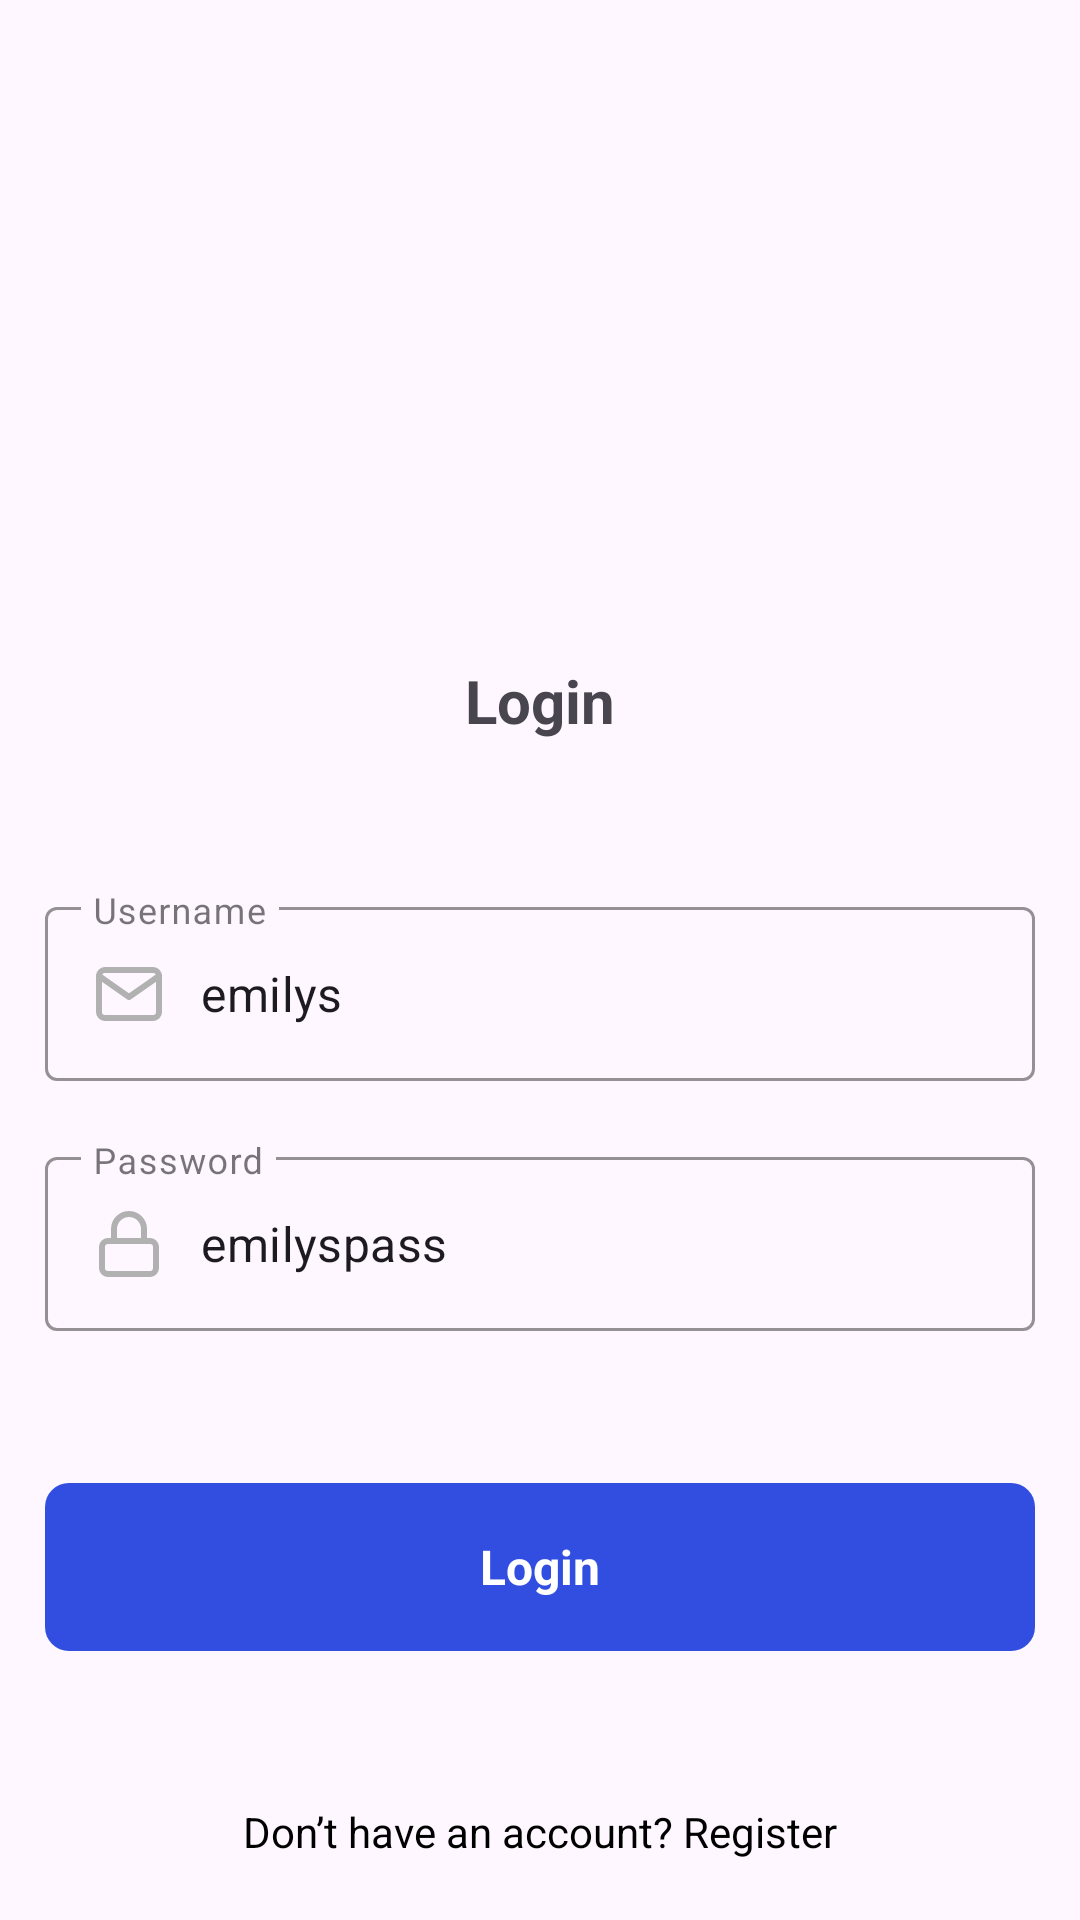

Reconstruct the res/layout file that produces this screen, plus the resources it refers to.
<!-- AndroidManifest.xml: application theme Theme.CleanArchitectureKotlin -->
<!-- res/layout/activity_login.xml -->
<?xml version="1.0" encoding="utf-8"?>
<androidx.constraintlayout.widget.ConstraintLayout xmlns:android="http://schemas.android.com/apk/res/android"
    xmlns:app="http://schemas.android.com/apk/res-auto"
    xmlns:tools="http://schemas.android.com/tools"
    android:id="@+id/main"
    android:layout_width="match_parent"
    android:layout_height="match_parent"
    tools:context=".presentation.ui.activity.LoginActivity">

    <androidx.constraintlayout.widget.ConstraintLayout
        android:id="@+id/toolbar"
        android:layout_width="match_parent"
        android:layout_height="wrap_content"
        android:layout_marginTop="50dp"
        app:layout_constraintBottom_toTopOf="@+id/username"
        app:layout_constraintTop_toTopOf="parent"
        tools:ignore="MissingConstraints">

        <ImageView
            android:id="@+id/loginIcon"
            android:layout_width="150dp"
            android:layout_height="150dp"
            android:background="?attr/selectableItemBackgroundBorderless"
            android:src="@drawable/login"
            app:layout_constraintBottom_toTopOf="@+id/loginTitle"
            app:layout_constraintEnd_toEndOf="parent"
            app:layout_constraintStart_toStartOf="parent"
            app:layout_constraintTop_toTopOf="parent" />

        <TextView
            android:id="@+id/loginTitle"
            android:layout_width="wrap_content"
            android:layout_height="wrap_content"
            android:layout_marginTop="20dp"
            android:text="@string/login"
            android:textSize="20sp"
            android:textStyle="bold"
            app:layout_constraintEnd_toEndOf="parent"
            app:layout_constraintStart_toStartOf="parent"
            app:layout_constraintTop_toBottomOf="@+id/loginIcon" />

    </androidx.constraintlayout.widget.ConstraintLayout>

    <com.google.android.material.textfield.TextInputLayout
        android:id="@+id/username"
        style="@style/CustomTextInputLayout"
        android:layout_width="match_parent"
        android:layout_height="wrap_content"
        android:layout_marginStart="15dp"
        android:layout_marginTop="50dp"
        android:layout_marginEnd="15dp"
        android:hint="@string/username"
        app:layout_constraintBottom_toTopOf="@+id/password"
        app:layout_constraintEnd_toEndOf="parent"
        app:layout_constraintStart_toStartOf="parent"
        app:layout_constraintTop_toBottomOf="@+id/toolbar"
        tools:ignore="MissingConstraints,UnknownId">

        <com.google.android.material.textfield.TextInputEditText
            android:id="@+id/et_username"
            android:layout_width="match_parent"
            android:layout_height="wrap_content"
            android:text="emilys"
            android:drawableStart="@drawable/ic_username"
            android:drawablePadding="12dp"
            android:inputType="text" />
    </com.google.android.material.textfield.TextInputLayout>

    <com.google.android.material.textfield.TextInputLayout
        android:id="@+id/password"
        style="@style/CustomTextInputLayout"
        android:layout_width="match_parent"
        android:layout_height="wrap_content"
        android:layout_marginStart="15dp"
        android:layout_marginTop="20dp"
        android:layout_marginEnd="15dp"
        android:hint="@string/password"
        app:layout_constraintBottom_toTopOf="@+id/forgotPassword"
        app:layout_constraintEnd_toEndOf="parent"
        app:layout_constraintStart_toStartOf="parent"
        app:layout_constraintTop_toBottomOf="@+id/username"
        tools:ignore="MissingConstraints,UnknownId">

        <com.google.android.material.textfield.TextInputEditText
            android:id="@+id/et_password"
            android:layout_width="match_parent"
            android:layout_height="wrap_content"
            android:text="emilyspass"
            android:drawableStart="@drawable/ic_password"
            android:drawablePadding="12dp"
            android:inputType="text" />
    </com.google.android.material.textfield.TextInputLayout>

    <TextView
        android:id="@+id/loginBtn"
        android:layout_width="match_parent"
        android:layout_height="56dp"
        android:layout_marginStart="15dp"
        android:layout_marginEnd="15dp"
        android:background="@drawable/btn_bg"
        android:gravity="center"
        android:text="@string/login"
        android:textColor="@color/white"
        android:textSize="16sp"
        android:textStyle="bold"
        app:layout_constraintBottom_toTopOf="@+id/doNotHaveAccount"
        app:layout_constraintEnd_toEndOf="parent"
        app:layout_constraintStart_toStartOf="parent"
        app:layout_constraintTop_toBottomOf="@+id/password" />

    <TextView
        android:id="@+id/doNotHaveAccount"
        android:layout_width="wrap_content"
        android:layout_height="wrap_content"
        android:layout_marginBottom="20dp"
        android:text="@string/don_t_have_an_account"
        android:textColor="@color/black"
        android:textSize="14sp"
        app:layout_constraintBottom_toBottomOf="parent"
        app:layout_constraintEnd_toEndOf="parent"
        app:layout_constraintStart_toStartOf="parent" />

    <ProgressBar
        android:id="@+id/progressBar"
        android:layout_width="wrap_content"
        android:layout_height="wrap_content"
        android:visibility="gone"
        app:layout_constraintBottom_toBottomOf="parent"
        app:layout_constraintEnd_toEndOf="parent"
        app:layout_constraintStart_toStartOf="parent"
        app:layout_constraintTop_toTopOf="parent" />

</androidx.constraintlayout.widget.ConstraintLayout>
<!-- resources referenced by this layout -->
<resources>
  <color name="black">#FF000000</color>
  <color name="white">#FFFFFFFF</color>
  <!-- drawable btn_bg (drawable) -->
  <?xml version="1.0" encoding="utf-8"?>
  <shape android:shape="rectangle" xmlns:android="http://schemas.android.com/apk/res/android">
      <solid android:color="@color/blue"/>
      <corners android:radius="8dp"/>
  </shape>
  <!-- drawable ic_password (drawable) -->
  <vector xmlns:android="http://schemas.android.com/apk/res/android"
      android:width="24dp"
      android:height="24dp"
      android:viewportWidth="24"
      android:viewportHeight="24">
    <path
        android:pathData="M19,11H5C3.895,11 3,11.895 3,13V20C3,21.105 3.895,22 5,22H19C20.105,22 21,21.105 21,20V13C21,11.895 20.105,11 19,11Z"
        android:strokeLineJoin="round"
        android:strokeWidth="2"
        android:fillColor="#00000000"
        android:strokeColor="#B1B1B1"
        android:strokeLineCap="round"/>
    <path
        android:pathData="M7,11V7C7,5.674 7.527,4.402 8.464,3.464C9.402,2.527 10.674,2 12,2C13.326,2 14.598,2.527 15.535,3.464C16.473,4.402 17,5.674 17,7V11"
        android:strokeLineJoin="round"
        android:strokeWidth="2"
        android:fillColor="#00000000"
        android:strokeColor="#B1B1B1"
        android:strokeLineCap="round"/>
  </vector>
  <!-- drawable ic_username (drawable) -->
  <vector xmlns:android="http://schemas.android.com/apk/res/android"
      android:width="24dp"
      android:height="24dp"
      android:viewportWidth="24"
      android:viewportHeight="24">
    <path
        android:pathData="M4,4H20C21.1,4 22,4.9 22,6V18C22,19.1 21.1,20 20,20H4C2.9,20 2,19.1 2,18V6C2,4.9 2.9,4 4,4Z"
        android:strokeLineJoin="round"
        android:strokeWidth="2"
        android:fillColor="#00000000"
        android:strokeColor="#B1B1B1"
        android:strokeLineCap="round"/>
    <path
        android:pathData="M22,6L12,13L2,6"
        android:strokeLineJoin="round"
        android:strokeWidth="2"
        android:fillColor="#00000000"
        android:strokeColor="#B1B1B1"
        android:strokeLineCap="round"/>
  </vector>
  <string name="don_t_have_an_account">Don’t have an account? Register</string>
  <string name="login">Login</string>
  <string name="password">Password</string>
  <string name="username">Username</string>
  <style name="CustomTextInputLayout" parent="Widget.MaterialComponents.TextInputLayout.OutlinedBox">
          <item name="boxStrokeColor">@color/light_grey</item>
          <item name="hintTextColor">@color/light_grey</item>
      </style>
  <style name="Theme.CleanArchitectureKotlin" parent="Base.Theme.CleanArchitectureKotlin" />
  <color name="blue">#314EE0</color>
  <color name="light_grey">#797979</color>
  <style name="Base.Theme.CleanArchitectureKotlin" parent="Theme.Material3.DayNight.NoActionBar">
          
          
      </style>
</resources>
